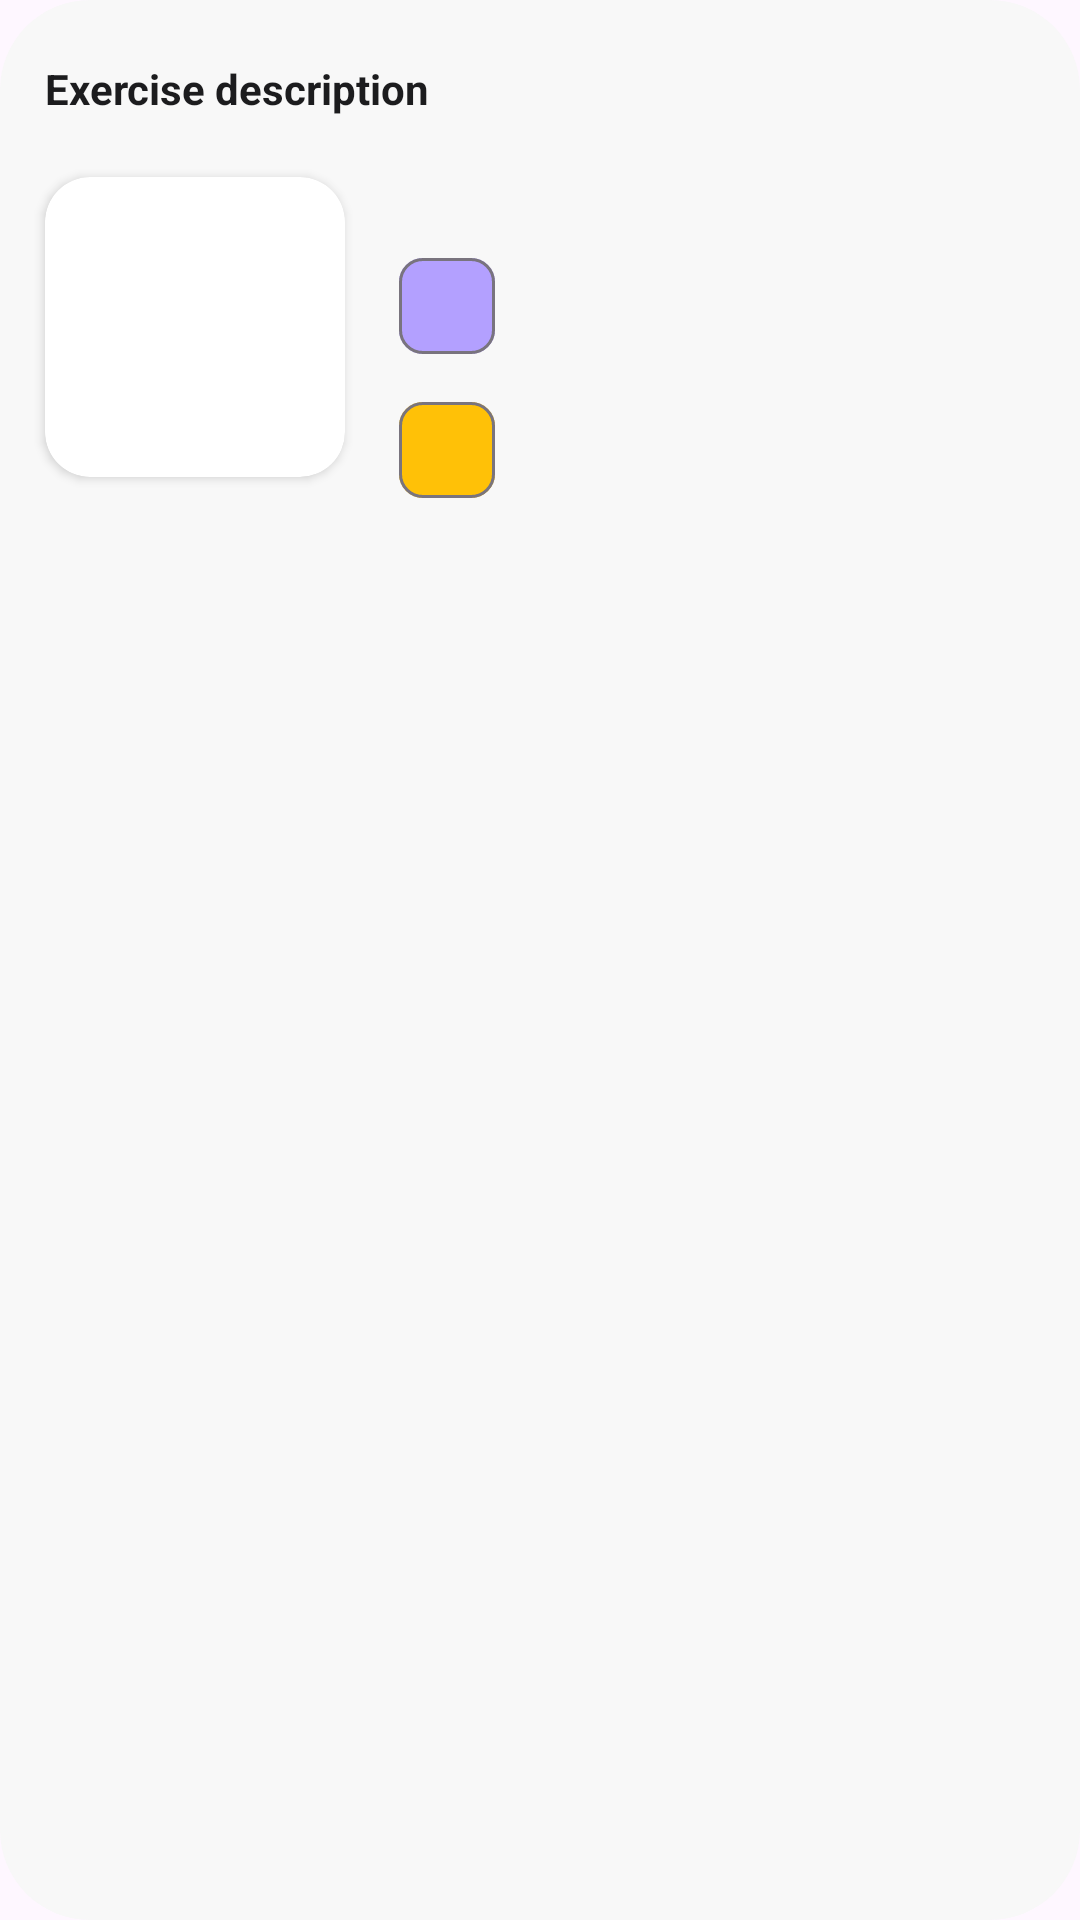

Produce the Android XML layout that renders to this screen, including the resource entries it uses.
<!-- AndroidManifest.xml: application theme Theme.DevMuscles -->
<!-- res/layout/fragment_bottom_sheet_wd.xml -->
<?xml version="1.0" encoding="utf-8"?>
<androidx.constraintlayout.widget.ConstraintLayout xmlns:android="http://schemas.android.com/apk/res/android"
    xmlns:app="http://schemas.android.com/apk/res-auto"
    android:layout_width="match_parent"
    android:layout_height="wrap_content"
    xmlns:tools="http://schemas.android.com/tools"
    android:background="@drawable/rounded_bottom_sheet"
    android:layout_margin="20dp">

    <TextView
        android:textColor="@color/text_color"
        android:id="@+id/textView7"
        android:layout_width="wrap_content"
        android:layout_height="wrap_content"
        android:layout_marginStart="15dp"
        android:layout_marginTop="20dp"
        android:text="Exercise description"
        android:textStyle="bold"
        app:layout_constraintStart_toStartOf="parent"
        app:layout_constraintTop_toTopOf="parent" />


    <androidx.cardview.widget.CardView
        android:id="@+id/cardView5"
        android:layout_width="100dp"
        android:layout_height="100dp"
        android:layout_marginStart="15dp"
        android:layout_marginTop="20dp"
        app:cardCornerRadius="15dp"
        app:layout_constraintStart_toStartOf="parent"
        app:layout_constraintTop_toBottomOf="@+id/textView7">

        <ImageView
            android:id="@+id/gif"
            android:layout_width="100dp"
            android:layout_height="100dp"
            android:transitionName="gif_transition"
            android:scaleType="centerCrop"
            tools:src="@drawable/girl" />
    </androidx.cardview.widget.CardView>

    <TextView
        android:textColor="@color/text_color"
        android:id="@+id/title"
        android:layout_marginStart="10dp"
        android:layout_width="wrap_content"
        android:layout_height="wrap_content"
        app:layout_constraintStart_toEndOf="@+id/cardView5"
        app:layout_constraintTop_toTopOf="@+id/cardView5"
        tools:text="Snake pose" />

    <com.google.android.material.chip.Chip
        android:id="@+id/target"
        android:textColor="@color/text_color"

        android:layout_width="wrap_content"
        android:layout_height="wrap_content"
        android:backgroundTint="@color/card_view_1"
        app:layout_constraintStart_toStartOf="@+id/title"
        app:layout_constraintTop_toBottomOf="@+id/title"
        tools:text="Abs workout" />

    <com.google.android.material.chip.Chip
        android:id="@+id/equip"
        android:layout_width="wrap_content"
        android:layout_height="wrap_content"
        tools:text="Equipment"
        android:textColor="@color/text_color"

        android:backgroundTint="@color/card_view_2"
        app:layout_constraintStart_toStartOf="@+id/target"
        app:layout_constraintTop_toBottomOf="@+id/target"
        />

    <TextView
        android:id="@+id/description"

        android:layout_width="match_parent"
        android:layout_height="wrap_content"
        android:layout_marginHorizontal="15dp"
        android:layout_marginBottom="20dp"
        android:layout_marginTop="20dp"
        android:textColor="@color/text_color"
        app:layout_constraintBottom_toBottomOf="parent"
        app:layout_constraintTop_toBottomOf="@+id/cardView5"
        tools:layout_editor_absoluteX="15dp"
        tools:text="@string/description_placeholder" />


</androidx.constraintlayout.widget.ConstraintLayout>
<!-- resources referenced by this layout -->
<resources>
  <color name="card_view_1">#b3a0ff</color>
  <color name="card_view_2">#FFC107</color>
  <color name="text_color">#1C1C1E</color>
  <!-- drawable rounded_bottom_sheet (drawable) -->
  <?xml version="1.0" encoding="utf-8"?>
  <shape xmlns:android="http://schemas.android.com/apk/res/android">
      <corners android:radius="30dp" /> 
      <solid android:color="@color/main_bg" /> 
  </shape>
  <string name="description_placeholder">Want your body to be healthy. Join our program with directions according to body’s goals. Increasing physical strength is the goal of strenght training. Maintain body fitness by doing physical exercise at least 2-3 times a week.</string>
  <style name="Theme.DevMuscles" parent="Base.Theme.DevMuscles">
          <item name="colorPrimary">@color/black</item>
      </style>
  <color name="main_bg">#f8f8f8</color>
  <style name="Base.Theme.DevMuscles" parent="Theme.Material3.DayNight.NoActionBar">
          
      </style>
  <color name="black">#FF000000</color>
</resources>
